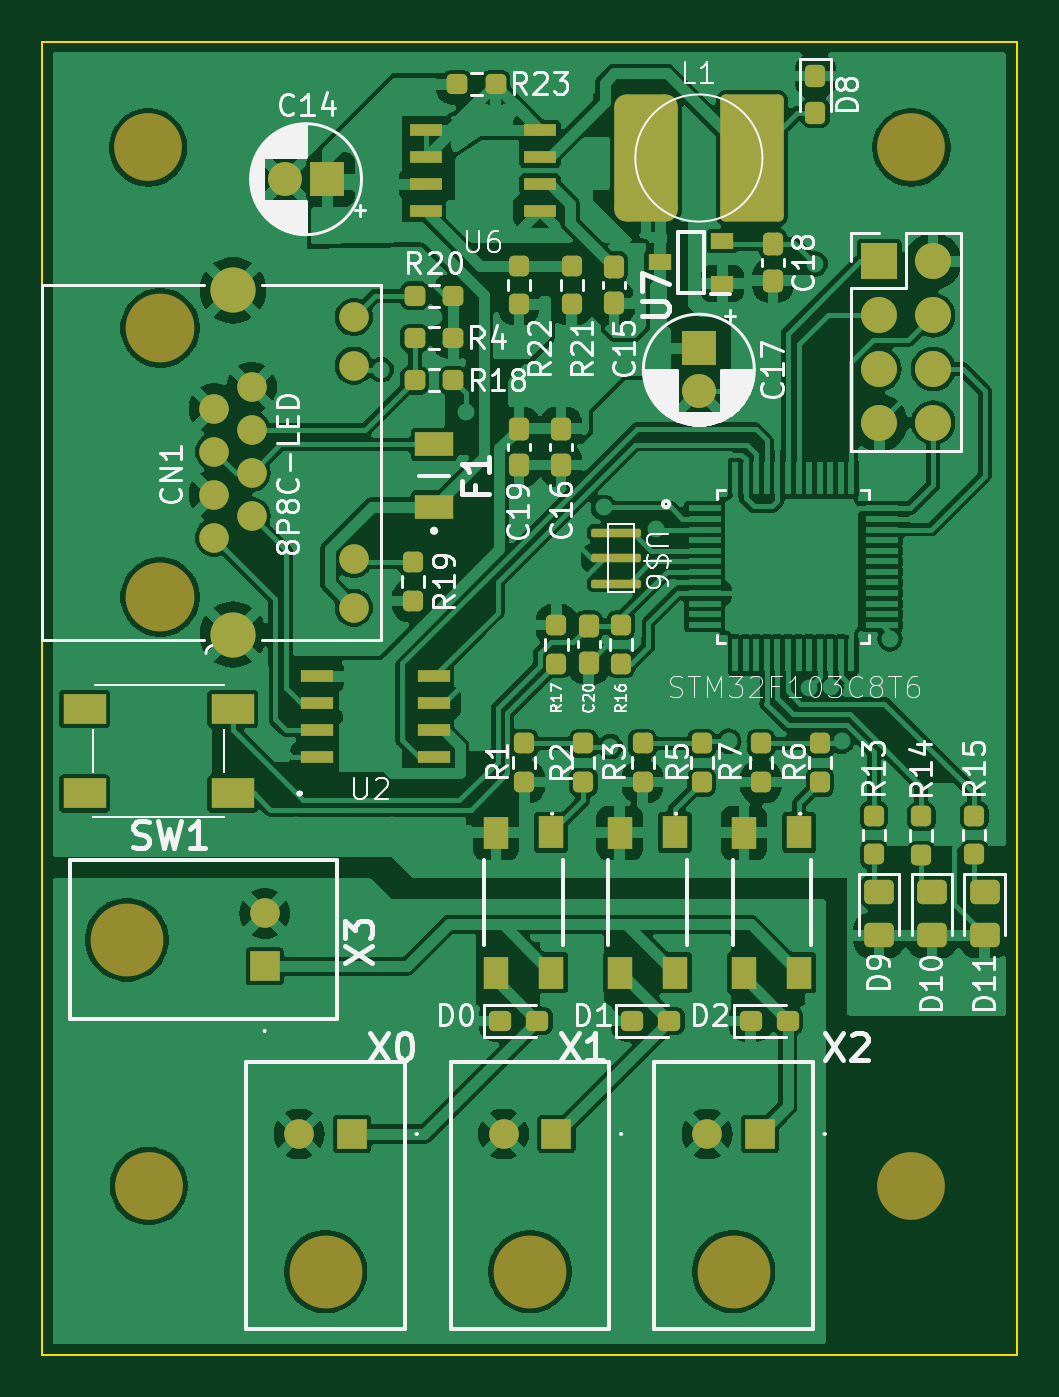
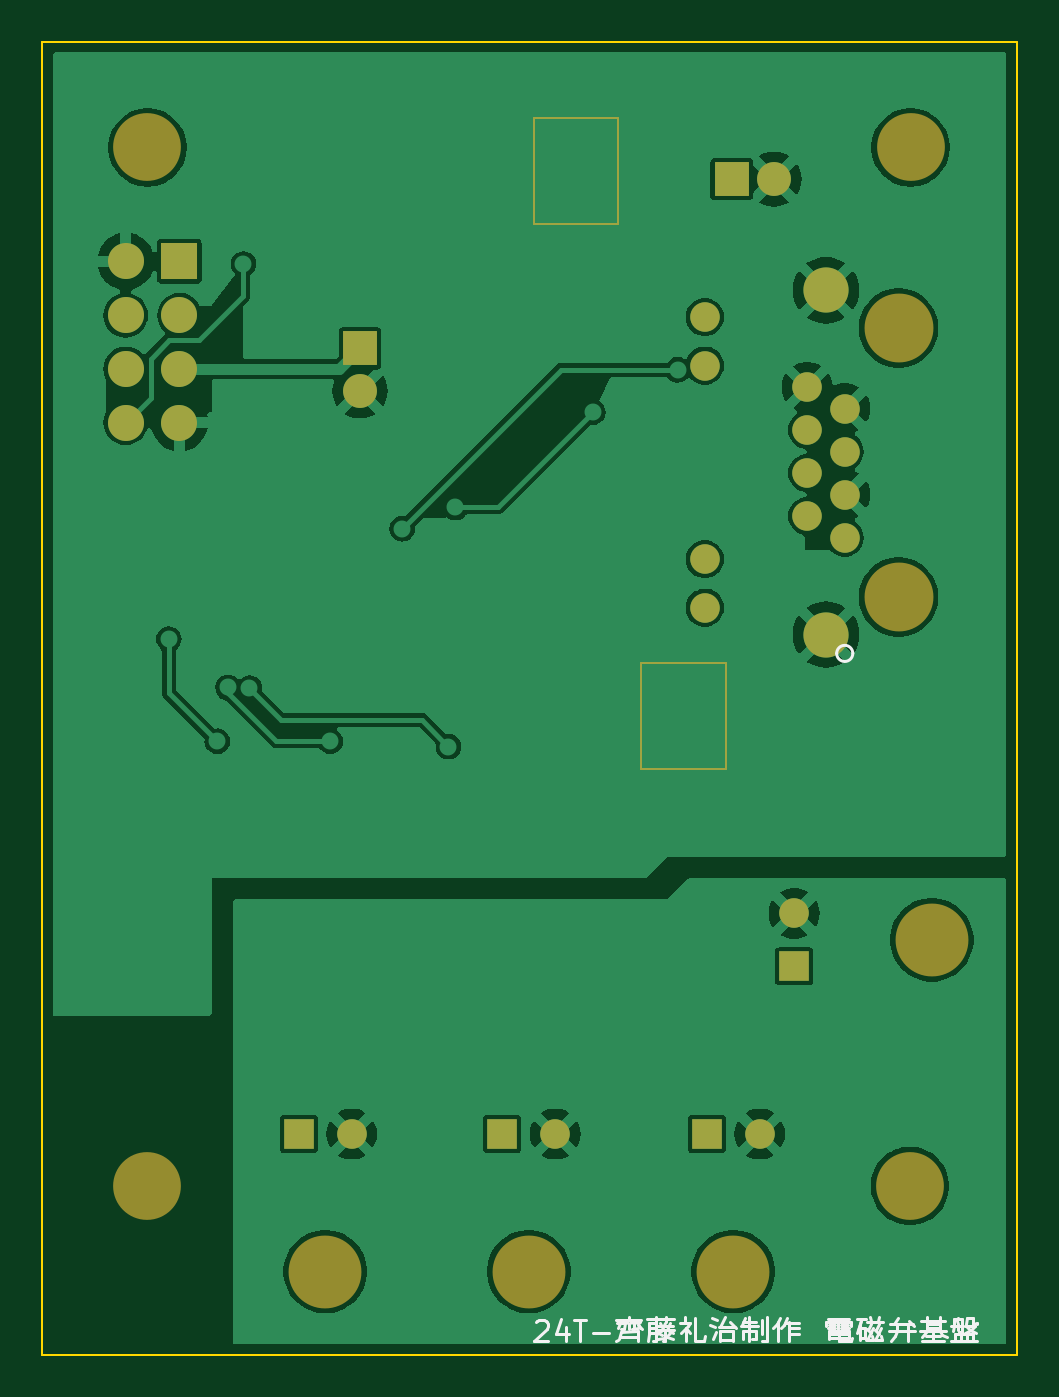
Circuit board: 9 layer files. Board 46.0 x 62.0 mm.
- bottom_copper: solenoid valve2020-B_Cu.gbl (74370 bytes)
- bottom_mask: solenoid valve2020-B_Mask.gbs (2840 bytes)
- paste: solenoid valve2020-B_Paste.gbp (497 bytes)
- bottom_silk: solenoid valve2020-B_Silkscreen.gbo (9721 bytes)
- outline: solenoid valve2020-Edge_Cuts.gm1 (729 bytes)
- top_copper: solenoid valve2020-F_Cu.gtl (215628 bytes)
- top_mask: solenoid valve2020-F_Mask.gts (8198 bytes)
- paste: solenoid valve2020-F_Paste.gtp (7615 bytes)
- top_silk: solenoid valve2020-F_Silkscreen.gto (92692 bytes)

=== bottom_copper: solenoid valve2020-B_Cu.gbl (74370 bytes, source omitted) ===
=== bottom_mask: solenoid valve2020-B_Mask.gbs ===
G04 #@! TF.GenerationSoftware,KiCad,Pcbnew,8.0.8*
G04 #@! TF.CreationDate,2025-02-07T15:06:47+09:00*
G04 #@! TF.ProjectId,solenoid valve2020,736f6c65-6e6f-4696-9420-76616c766532,rev?*
G04 #@! TF.SameCoordinates,Original*
G04 #@! TF.FileFunction,Soldermask,Bot*
G04 #@! TF.FilePolarity,Negative*
%FSLAX46Y46*%
G04 Gerber Fmt 4.6, Leading zero omitted, Abs format (unit mm)*
G04 Created by KiCad (PCBNEW 8.0.8) date 2025-02-07 15:06:47*
%MOMM*%
%LPD*%
G01*
G04 APERTURE LIST*
%ADD10C,0.100000*%
%ADD11R,1.700000X1.700000*%
%ADD12O,1.700000X1.700000*%
%ADD13C,3.200000*%
%ADD14C,3.440000*%
%ADD15R,1.400000X1.400000*%
%ADD16C,1.400000*%
%ADD17R,1.600000X1.600000*%
%ADD18C,1.600000*%
%ADD19C,3.251200*%
%ADD20C,1.397000*%
%ADD21C,2.133600*%
G04 APERTURE END LIST*
D10*
G04 #@! TO.C,U6*
X68800000Y-53595000D02*
X72800000Y-53595000D01*
X68800000Y-58595000D02*
X68800000Y-53595000D01*
X72800000Y-53595000D02*
X72800000Y-58595000D01*
X72800000Y-58595000D02*
X68800000Y-58595000D01*
G04 #@! TO.C,U2*
X63740000Y-79365000D02*
X67740000Y-79365000D01*
X63740000Y-84365000D02*
X63740000Y-79365000D01*
X67740000Y-79365000D02*
X67740000Y-81865000D01*
X67740000Y-81865000D02*
X67740000Y-84365000D01*
X67740000Y-84365000D02*
X63740000Y-84365000D01*
G04 #@! TD*
D11*
G04 #@! TO.C,JP1*
X89519000Y-60380000D03*
D12*
X92059000Y-60380000D03*
X89519000Y-62920000D03*
X92059000Y-62920000D03*
X89519000Y-65460000D03*
X92059000Y-65460000D03*
X89519000Y-68000000D03*
X92059000Y-68000000D03*
G04 #@! TD*
D13*
G04 #@! TO.C,REF\u002A\u002A*
X55000000Y-55000000D03*
G04 #@! TD*
D14*
G04 #@! TO.C,X0*
X63377000Y-108077000D03*
D15*
X64627000Y-101577000D03*
D16*
X62127000Y-101577000D03*
G04 #@! TD*
D17*
G04 #@! TO.C,C17*
X81000000Y-64493000D03*
D18*
X81000000Y-66493000D03*
G04 #@! TD*
D19*
G04 #@! TO.C,CN1*
X55571000Y-63522000D03*
X55571000Y-76222000D03*
D20*
X58111000Y-73428000D03*
X59889000Y-72412000D03*
X58111000Y-71396000D03*
X59889000Y-70380000D03*
X58111000Y-69364000D03*
X59889000Y-68348000D03*
X58111000Y-67332000D03*
X59889000Y-66316000D03*
X64715000Y-76730000D03*
X64715000Y-74444000D03*
D21*
X59000000Y-61744000D03*
X59000000Y-78000000D03*
D20*
X64715000Y-65300000D03*
X64715000Y-63014000D03*
G04 #@! TD*
D17*
G04 #@! TO.C,C14*
X63455113Y-56500000D03*
D18*
X61455113Y-56500000D03*
G04 #@! TD*
D14*
G04 #@! TO.C,X2*
X82641000Y-108077000D03*
D15*
X83891000Y-101577000D03*
D16*
X81391000Y-101577000D03*
G04 #@! TD*
D14*
G04 #@! TO.C,X1*
X73029000Y-108077000D03*
D15*
X74279000Y-101577000D03*
D16*
X71779000Y-101577000D03*
G04 #@! TD*
D14*
G04 #@! TO.C,X3*
X54000000Y-92413000D03*
D15*
X60500000Y-93663000D03*
D16*
X60500000Y-91163000D03*
G04 #@! TD*
D13*
G04 #@! TO.C,REF\u002A\u002A*
X55033000Y-104026000D03*
G04 #@! TD*
G04 #@! TO.C,REF\u002A\u002A*
X91033000Y-55000000D03*
G04 #@! TD*
G04 #@! TO.C,REF\u002A\u002A*
X91033000Y-104026000D03*
G04 #@! TD*
M02*

=== paste: solenoid valve2020-B_Paste.gbp ===
G04 #@! TF.GenerationSoftware,KiCad,Pcbnew,8.0.8*
G04 #@! TF.CreationDate,2025-02-07T15:06:47+09:00*
G04 #@! TF.ProjectId,solenoid valve2020,736f6c65-6e6f-4696-9420-76616c766532,rev?*
G04 #@! TF.SameCoordinates,Original*
G04 #@! TF.FileFunction,Paste,Bot*
G04 #@! TF.FilePolarity,Positive*
%FSLAX46Y46*%
G04 Gerber Fmt 4.6, Leading zero omitted, Abs format (unit mm)*
G04 Created by KiCad (PCBNEW 8.0.8) date 2025-02-07 15:06:47*
%MOMM*%
%LPD*%
G01*
G04 APERTURE LIST*
G04 APERTURE END LIST*
M02*

=== bottom_silk: solenoid valve2020-B_Silkscreen.gbo (9721 bytes, source omitted) ===
=== outline: solenoid valve2020-Edge_Cuts.gm1 ===
G04 #@! TF.GenerationSoftware,KiCad,Pcbnew,8.0.8*
G04 #@! TF.CreationDate,2025-02-07T15:06:47+09:00*
G04 #@! TF.ProjectId,solenoid valve2020,736f6c65-6e6f-4696-9420-76616c766532,rev?*
G04 #@! TF.SameCoordinates,Original*
G04 #@! TF.FileFunction,Profile,NP*
%FSLAX46Y46*%
G04 Gerber Fmt 4.6, Leading zero omitted, Abs format (unit mm)*
G04 Created by KiCad (PCBNEW 8.0.8) date 2025-02-07 15:06:47*
%MOMM*%
%LPD*%
G01*
G04 APERTURE LIST*
G04 #@! TA.AperFunction,Profile*
%ADD10C,0.100000*%
G04 #@! TD*
G04 APERTURE END LIST*
D10*
X50000000Y-112000000D02*
X96000000Y-112000000D01*
X96000000Y-112000000D02*
X96000000Y-50000000D01*
X96000000Y-50000000D02*
X50000000Y-50000000D01*
X50000000Y-50000000D02*
X50000000Y-112000000D01*
M02*

=== top_copper: solenoid valve2020-F_Cu.gtl (215628 bytes, source omitted) ===
=== top_mask: solenoid valve2020-F_Mask.gts (8198 bytes, source omitted) ===
=== paste: solenoid valve2020-F_Paste.gtp (7615 bytes, source omitted) ===
=== top_silk: solenoid valve2020-F_Silkscreen.gto (92692 bytes, source omitted) ===
